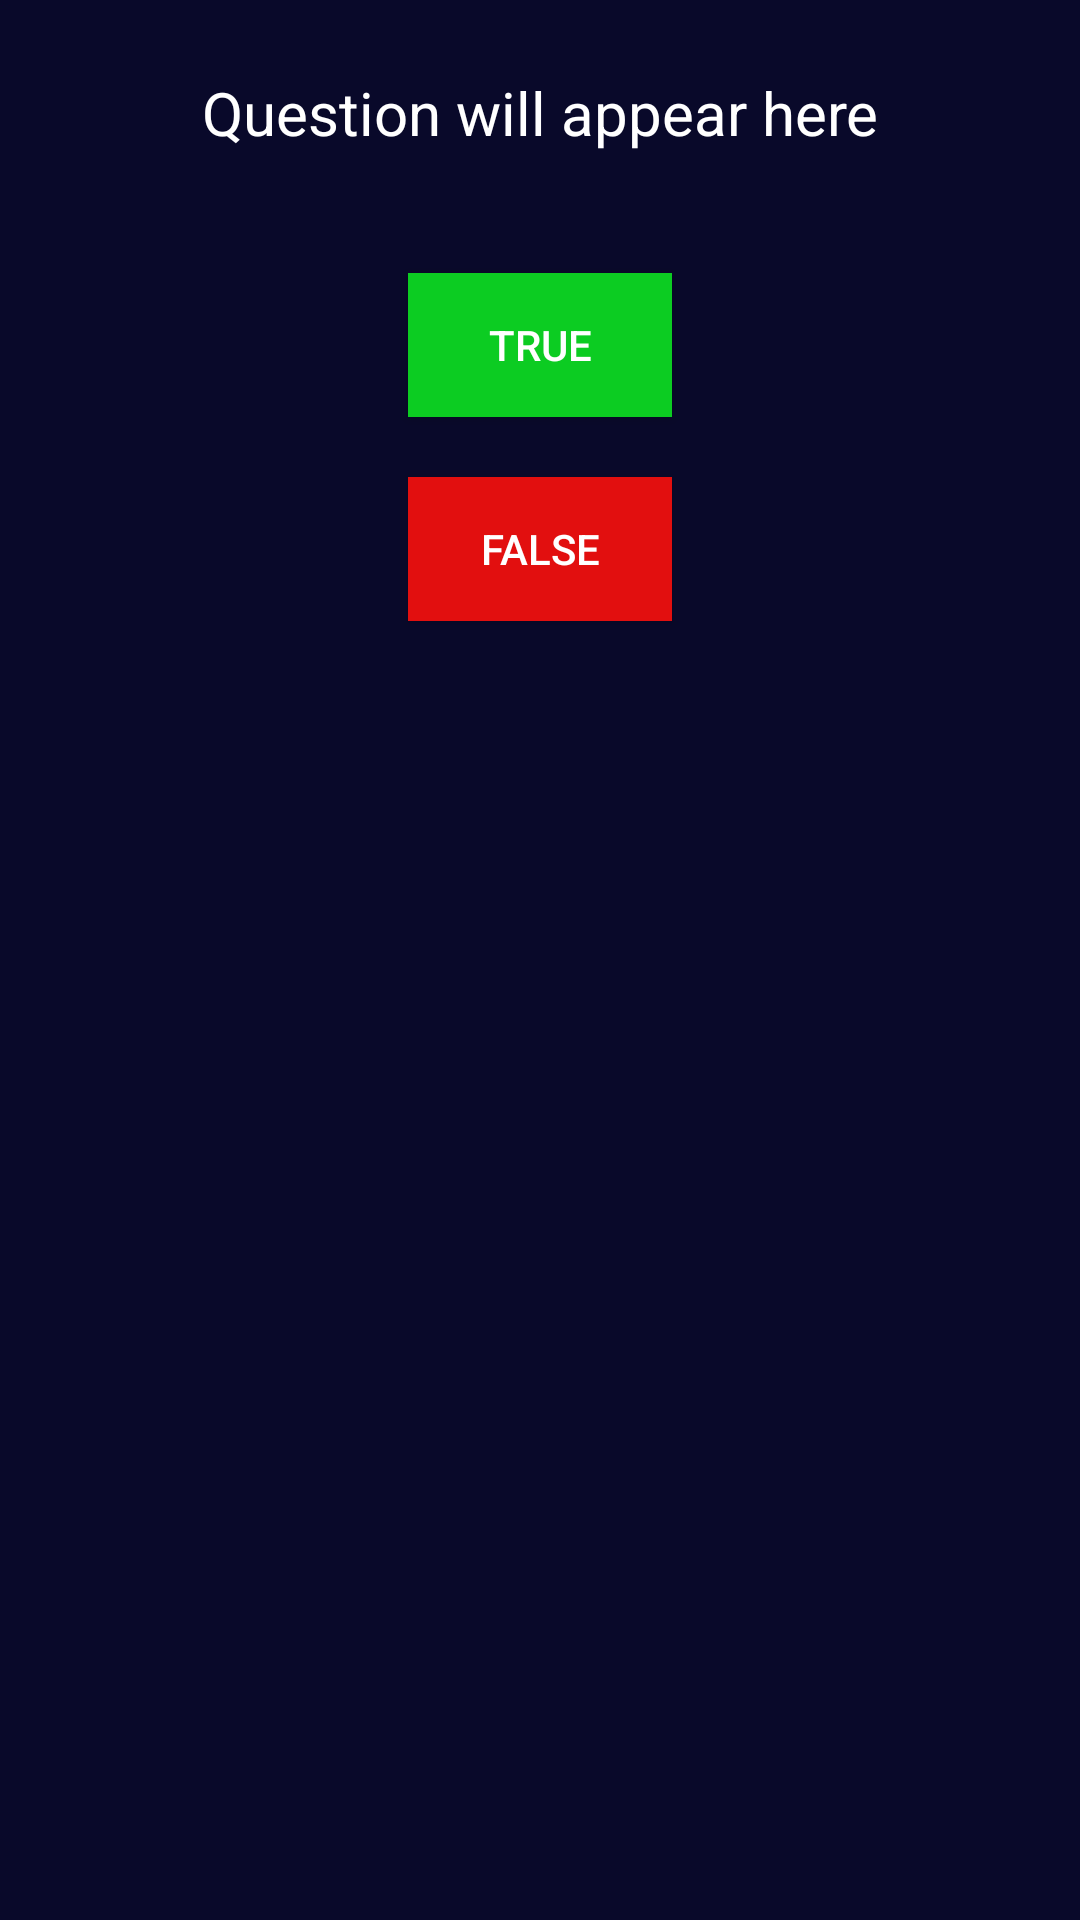

Write the Android layout XML for this screen, with the resource values it uses.
<!-- AndroidManifest.xml: application theme Theme.MyApplicationOsamah -->
<!-- res/layout/activity_main5.xml -->
<?xml version="1.0" encoding="utf-8"?>
<androidx.constraintlayout.widget.ConstraintLayout xmlns:android="http://schemas.android.com/apk/res/android"
    xmlns:app="http://schemas.android.com/apk/res-auto"
    xmlns:tools="http://schemas.android.com/tools"
    android:layout_width="match_parent"
    android:layout_height="match_parent"
    android:background="#09092A"
    android:padding="24dp">

    <TextView
        android:id="@+id/questionTextView"
        android:layout_width="0dp"
        android:layout_height="wrap_content"
        android:text="Question will appear here"
        android:textAlignment="center"
        android:textColor="@color/white"
        android:textSize="20sp"
        app:layout_constraintEnd_toEndOf="parent"
        app:layout_constraintHorizontal_bias="0.0"
        app:layout_constraintStart_toStartOf="parent"
        tools:layout_editor_absoluteY="61dp" />

    <Button
        android:id="@+id/trueButton"
        android:layout_width="wrap_content"
        android:layout_height="wrap_content"
        android:layout_marginTop="40dp"
        android:background="#0CCC22"
        android:text="True"
        android:textColor="@color/white"
        app:layout_constraintEnd_toEndOf="parent"
        app:layout_constraintStart_toStartOf="parent"
        app:layout_constraintTop_toBottomOf="@id/questionTextView" />

    <Button
        android:id="@+id/falseButton"
        android:layout_width="wrap_content"
        android:layout_height="wrap_content"
        android:layout_marginTop="20dp"
        android:background="#E20F0F"
        android:text="False"
        android:textColor="@color/white"
        app:layout_constraintEnd_toEndOf="parent"
        app:layout_constraintStart_toStartOf="parent"
        app:layout_constraintTop_toBottomOf="@id/trueButton" />

    <ImageView
        android:id="@+id/imageView2"
        android:layout_width="wrap_content"
        android:layout_height="wrap_content"
        app:srcCompat="@drawable/img"
        tools:layout_editor_absoluteX="6dp"
        tools:layout_editor_absoluteY="103dp" />

</androidx.constraintlayout.widget.ConstraintLayout>
<!-- resources referenced by this layout -->
<resources>
  <style name="Theme.MyApplicationOsamah" parent="Base.Theme.MyApplicationOsamah" />
  <style name="Base.Theme.MyApplicationOsamah" parent="Theme.AppCompat.Light.NoActionBar">
          
          
      </style>
  <!-- not gathered from this repository: default colours our renderer supplied (Android Studio template values) -->
  <color name="white">#FFFFFFFF</color>
</resources>
